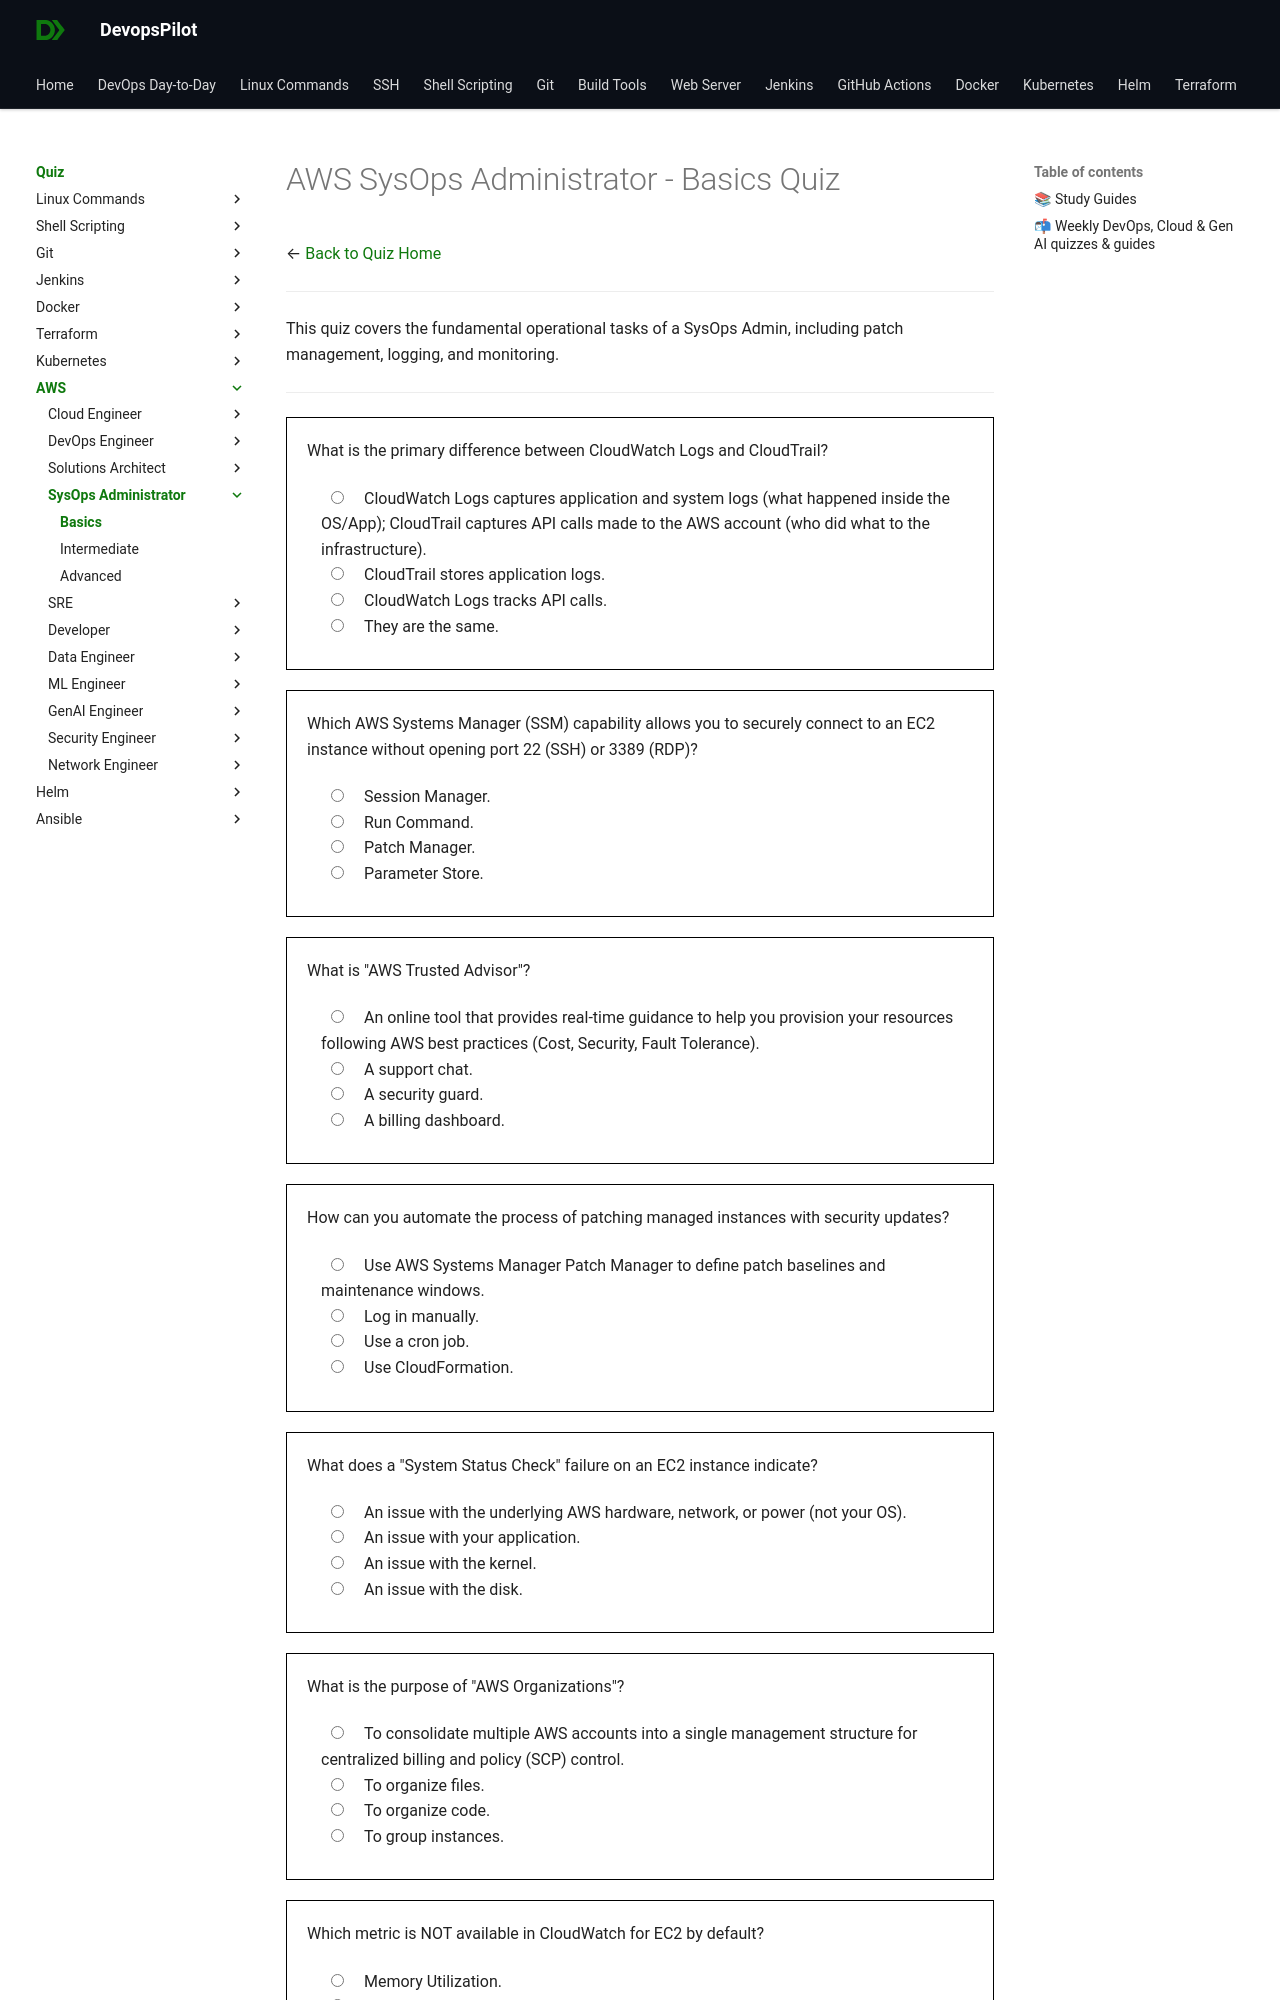

repository: devopspilot1/devopspilot1.github.io · page: quiz/aws/sysops-admin/basics/index.html · generator: mkdocs

---
title: "AWS SysOps Administrator Quiz – Basics"
description: "Practice AWS SysOps Administrator fundamentals with beginner-level quiz questions designed for students and early learners starting their DevOps journey."
---
